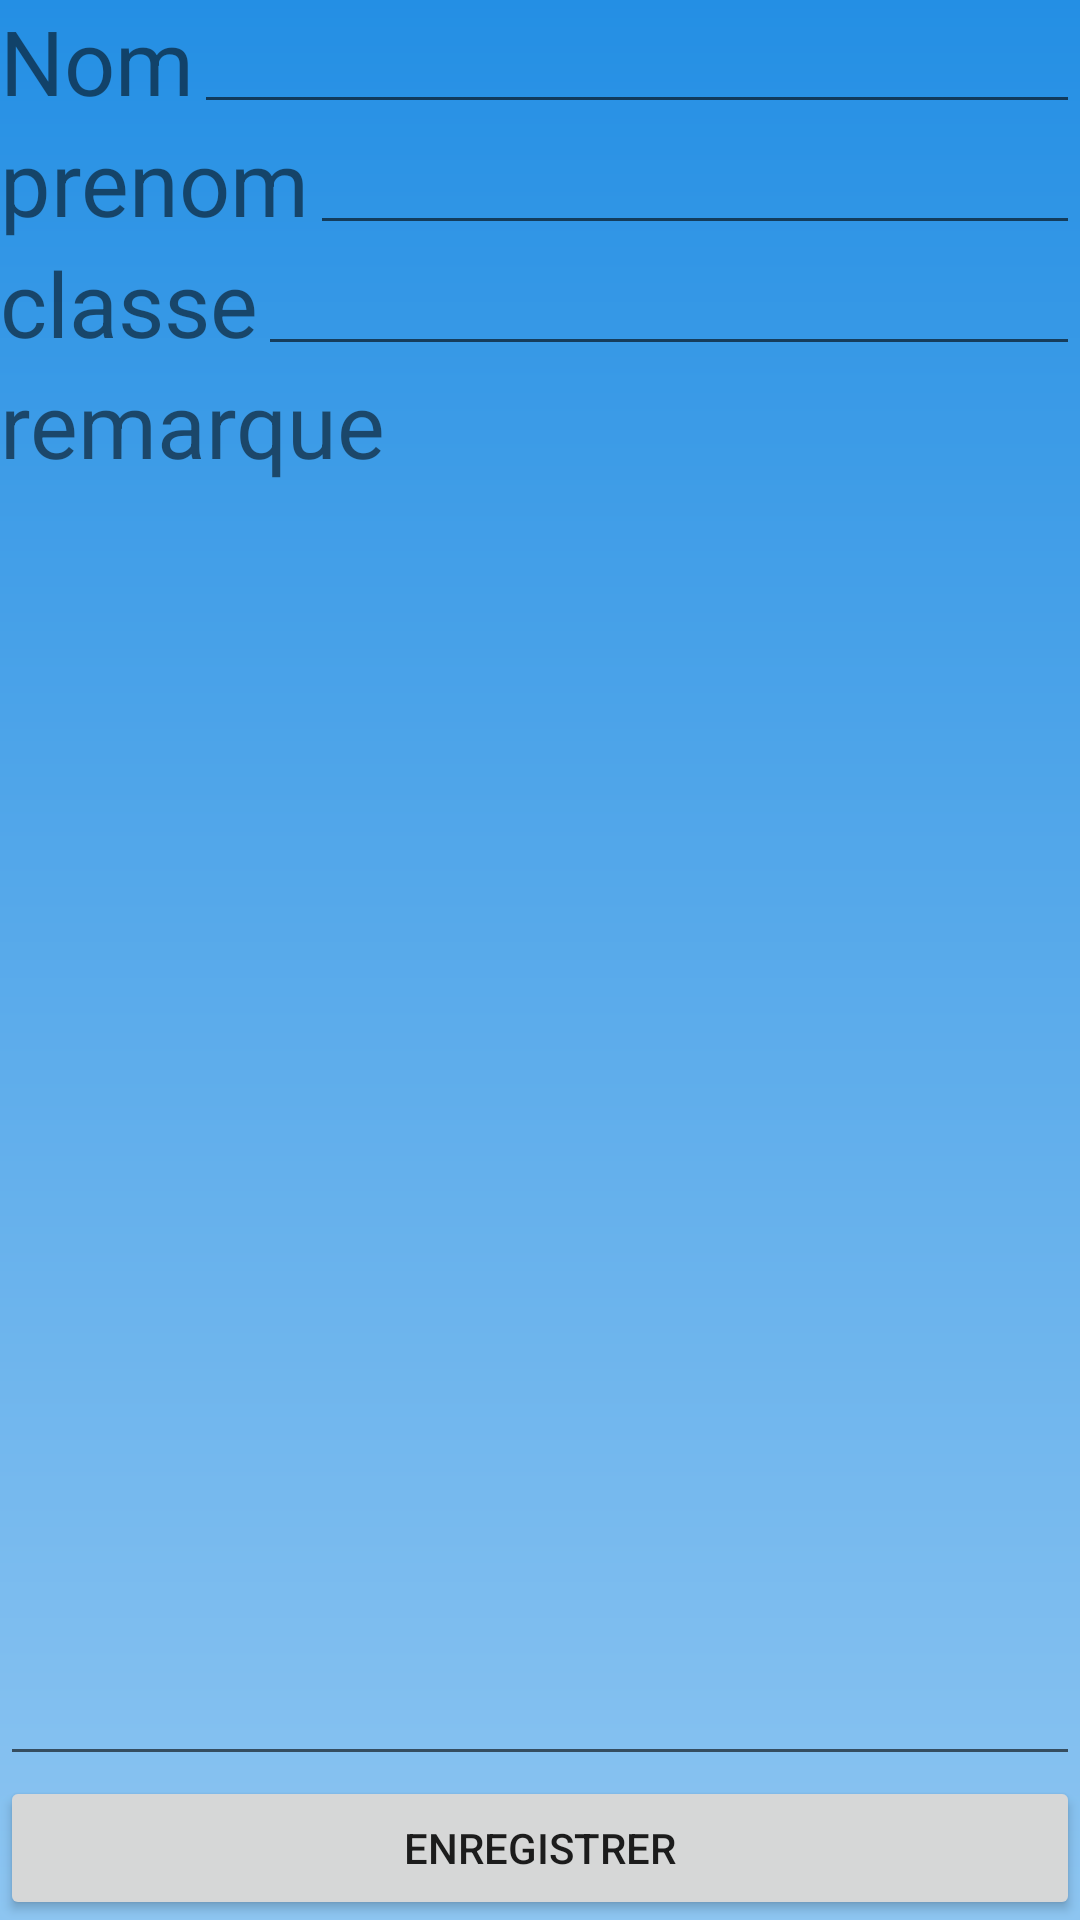

Layout XML and referenced resources for this Android screen:
<!-- AndroidManifest.xml: application theme Theme.MyApplicationn -->
<!-- res/layout/activity_main.xml -->
<?xml version="1.0" encoding="utf-8"?>
<androidx.constraintlayout.widget.ConstraintLayout xmlns:android="http://schemas.android.com/apk/res/android"
    xmlns:app="http://schemas.android.com/apk/res-auto"
    xmlns:tools="http://schemas.android.com/tools"
    android:layout_width="match_parent"
    android:layout_height="match_parent"
    android:background="@drawable/background"
    tools:context=".MainActivity">

    <Button
        android:id="@id/btn"
        android:layout_width="match_parent"
        android:layout_height="wrap_content"
        android:text="@string/enregistrer"
        app:layout_constraintBottom_toBottomOf="parent"
        android:onClick="ClickHandler"/>



    <ImageView
        android:id="@id/ImageProfile"
        android:layout_width="wrap_content"
        android:layout_height="wrap_content"
        app:layout_constraintEnd_toEndOf="parent"
        app:layout_constraintTop_toTopOf="parent"
        ></ImageView>

    <TextView
        android:id="@id/txtNom"
        android:layout_height="wrap_content"
        android:text="@string/nom"
        android:textSize="30sp"
        app:layout_constraintStart_toStartOf="parent"
        app:layout_constraintTop_toTopOf="parent"
        android:layout_width="0dp">

    </TextView>

    <EditText
        android:id="@id/labelNom"
        android:layout_width="0dp"
        android:layout_height="wrap_content"
        app:layout_constraintTop_toTopOf="parent"
        app:layout_constraintStart_toEndOf="@id/txtNom"
        app:layout_constraintEnd_toStartOf="@id/ImageProfile"></EditText>

    <TextView
        android:id="@id/txtPrenom"
        android:layout_height="wrap_content"
        android:layout_width="0dp"
        android:text="@string/prenom"
        android:textSize="30sp"
        app:layout_constraintStart_toStartOf="parent"
        app:layout_constraintTop_toBottomOf="@id/txtNom"
        >

    </TextView>

    <EditText
        android:id="@id/labelPrenom"
        android:layout_width="0dp"
        android:layout_height="wrap_content"
        app:layout_constraintTop_toBottomOf="@id/txtNom"
        app:layout_constraintStart_toEndOf="@id/txtPrenom"
        app:layout_constraintEnd_toStartOf="@id/ImageProfile"></EditText>

    <TextView
        android:id="@id/txtClasse"
        android:layout_width="0dp"
        android:layout_height="wrap_content"
        android:text="@string/classe"
        android:textSize="30sp"
        app:layout_constraintStart_toStartOf="parent"
        app:layout_constraintTop_toBottomOf="@id/txtPrenom"
       >

    </TextView>

    <EditText
        android:id="@id/labelClasse"
        android:layout_width="0dp"
        android:layout_height="wrap_content"
        app:layout_constraintTop_toBottomOf="@id/txtPrenom"
        app:layout_constraintStart_toEndOf="@id/txtClasse"
        app:layout_constraintEnd_toStartOf="@id/ImageProfile"></EditText>



    <TextView
        android:id="@id/txtRemarque"
        android:layout_height="wrap_content"
        android:layout_width="match_parent"
        android:text="@string/remarque"
        android:textSize="30sp"
        app:layout_constraintStart_toStartOf="parent"
        app:layout_constraintTop_toBottomOf="@id/txtClasse"
       >

    </TextView>

    <EditText
        android:id="@id/labelRemarque"
        android:layout_width="match_parent"
        android:layout_height="0dp"
        app:layout_constraintTop_toBottomOf="@id/txtRemarque"
        app:layout_constraintBottom_toTopOf="@id/btn"
       ></EditText>









</androidx.constraintlayout.widget.ConstraintLayout>
<!-- resources referenced by this layout -->
<resources>
  <!-- drawable background (drawable) -->
  <?xml version="1.0" encoding="utf-8"?>
  <shape xmlns:android="http://schemas.android.com/apk/res/android" android:shape="rectangle">
      <gradient
          android:startColor="@color/bg1" android:endColor="#8DC5F1" android:angle="98" ></gradient>
  
  
  
  
  
  </shape>
  <string name="classe">classe</string>
  <string name="enregistrer">Enregistrer</string>
  <string name="nom">Nom</string>
  <string name="prenom">prenom</string>
  <string name="remarque">remarque</string>
  <style name="Theme.MyApplicationn" parent="Theme.MaterialComponents.DayNight.DarkActionBar">
          
          <item name="colorPrimary">@color/purple_500</item>
          <item name="colorPrimaryVariant">@color/purple_700</item>
          <item name="colorOnPrimary">@color/white</item>
          
          <item name="colorSecondary">@color/teal_200</item>
          <item name="colorSecondaryVariant">@color/teal_700</item>
          <item name="colorOnSecondary">@color/black</item>
          
          <item name="android:statusBarColor" tools:targetApi="l">?attr/colorPrimaryVariant</item>
          
      </style>
  <color name="bg1">#248FE4</color>
  <color name="purple_500">#FF6200EE</color>
  <color name="purple_700">#FF3700B3</color>
  <color name="white">#FFFFFFFF</color>
  <color name="teal_200">#FF03DAC5</color>
  <color name="teal_700">#FF018786</color>
  <color name="black">#FF000000</color>
</resources>
